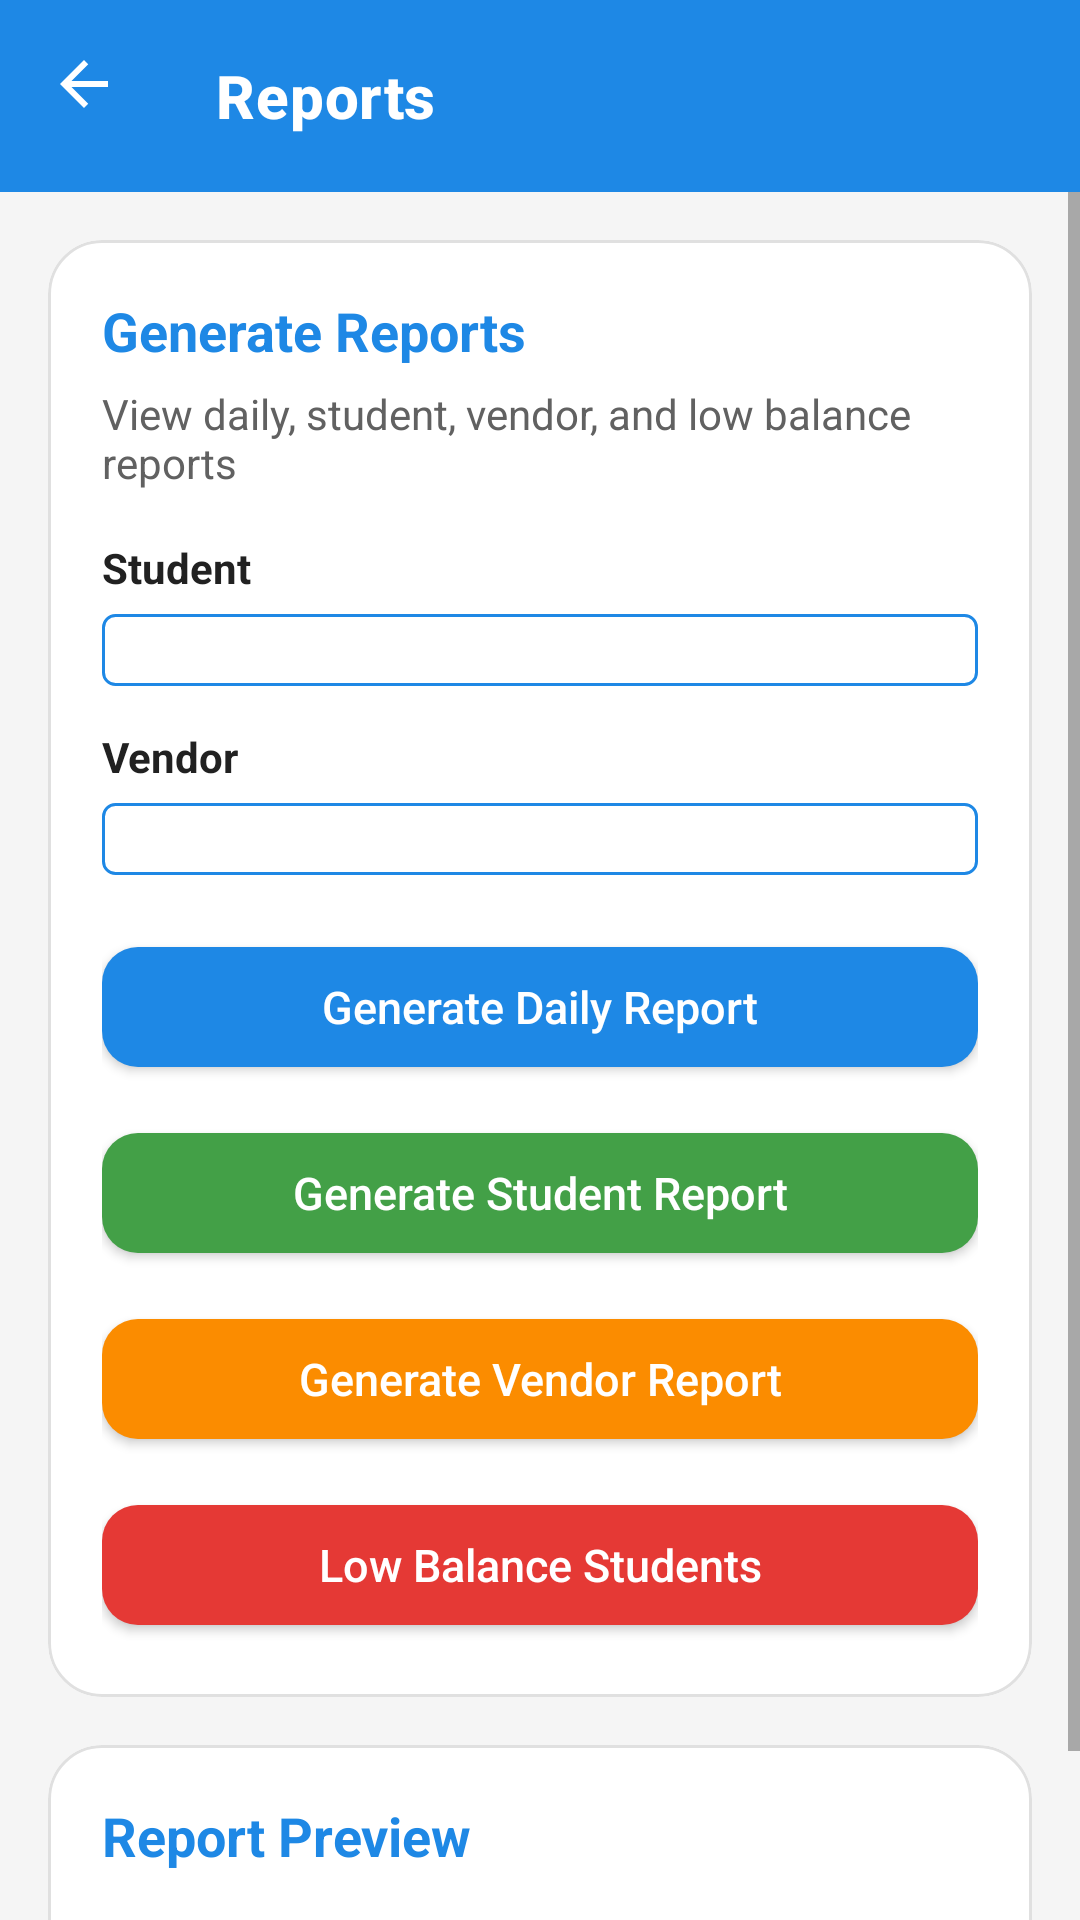

The Android layout XML behind this screen, and the referenced resources:
<!-- AndroidManifest.xml: application theme Theme.Shulecard -->
<!-- res/layout/activity_reports.xml -->
<?xml version="1.0" encoding="utf-8"?>
<androidx.coordinatorlayout.widget.CoordinatorLayout
    xmlns:android="http://schemas.android.com/apk/res/android"
    xmlns:app="http://schemas.android.com/apk/res-auto"
    android:layout_width="match_parent"
    android:layout_height="match_parent"
    android:background="@color/background">

    <com.google.android.material.appbar.AppBarLayout
        android:layout_width="match_parent"
        android:layout_height="wrap_content"
        android:background="@color/surface">

        <com.google.android.material.appbar.MaterialToolbar
            android:id="@+id/toolbar"
            android:layout_width="match_parent"
            android:layout_height="?attr/actionBarSize"
            app:title="Reports"
            app:navigationIcon="@drawable/ic_arrow_back"
            app:navigationContentDescription="Back"
            app:navigationIconTint="@color/text_on_brand" />
    </com.google.android.material.appbar.AppBarLayout>

    <ScrollView
        android:layout_width="match_parent"
        android:layout_height="match_parent"
        android:fillViewport="true"
        app:layout_behavior="@string/appbar_scrolling_view_behavior">

        <LinearLayout
            android:layout_width="match_parent"
            android:layout_height="wrap_content"
            android:orientation="vertical"
            android:padding="16dp">

            <com.google.android.material.card.MaterialCardView
                android:layout_width="match_parent"
                android:layout_height="wrap_content"
                style="@style/Widget.Shulecard.Card">

                <LinearLayout
                    android:layout_width="match_parent"
                    android:layout_height="wrap_content"
                    android:orientation="vertical">

                    <TextView
                        android:layout_width="wrap_content"
                        android:layout_height="wrap_content"
                        android:text="Generate Reports"
                        style="@style/TextAppearance.Shulecard.SectionTitle" />

                    <TextView
                        android:layout_width="wrap_content"
                        android:layout_height="wrap_content"
                        android:layout_marginTop="6dp"
                        android:text="View daily, student, vendor, and low balance reports"
                        style="@style/TextAppearance.Shulecard.Subtitle" />

                    <TextView
                        android:layout_width="wrap_content"
                        android:layout_height="wrap_content"
                        android:layout_marginTop="16dp"
                        android:text="Student"
                        android:textColor="@color/text_primary"
                        android:textStyle="bold" />

                    <Spinner
                        android:id="@+id/spinnerStudent"
                        android:layout_width="match_parent"
                        android:layout_height="wrap_content"
                        android:layout_marginTop="6dp"
                        android:background="@drawable/spinner_background"
                        android:padding="12dp" />

                    <TextView
                        android:layout_width="wrap_content"
                        android:layout_height="wrap_content"
                        android:layout_marginTop="14dp"
                        android:text="Vendor"
                        android:textColor="@color/text_primary"
                        android:textStyle="bold" />

                    <Spinner
                        android:id="@+id/spinnerVendor"
                        android:layout_width="match_parent"
                        android:layout_height="wrap_content"
                        android:layout_marginTop="6dp"
                        android:background="@drawable/spinner_background"
                        android:padding="12dp" />

                    <com.google.android.material.button.MaterialButton
                        android:id="@+id/btnGenerateDailyReport"
                        android:layout_width="match_parent"
                        android:layout_height="wrap_content"
                        android:layout_marginTop="18dp"
                        android:text="Generate Daily Report"
                        style="@style/Widget.Shulecard.Button" />

                    <com.google.android.material.button.MaterialButton
                        android:id="@+id/btnGenerateStudentReport"
                        android:layout_width="match_parent"
                        android:layout_height="wrap_content"
                        android:layout_marginTop="10dp"
                        android:text="Generate Student Report"
                        style="@style/Widget.Shulecard.Button.Success" />

                    <com.google.android.material.button.MaterialButton
                        android:id="@+id/btnGenerateVendorReport"
                        android:layout_width="match_parent"
                        android:layout_height="wrap_content"
                        android:layout_marginTop="10dp"
                        android:text="Generate Vendor Report"
                        style="@style/Widget.Shulecard.Button.Warning" />

                    <com.google.android.material.button.MaterialButton
                        android:id="@+id/btnLowBalanceReport"
                        android:layout_width="match_parent"
                        android:layout_height="wrap_content"
                        android:layout_marginTop="10dp"
                        android:text="Low Balance Students"
                        style="@style/Widget.Shulecard.Button.Danger" />

                </LinearLayout>
            </com.google.android.material.card.MaterialCardView>

            <com.google.android.material.card.MaterialCardView
                android:layout_width="match_parent"
                android:layout_height="wrap_content"
                android:layout_marginTop="16dp"
                android:layout_marginBottom="12dp"
                style="@style/Widget.Shulecard.Card">

                <LinearLayout
                    android:layout_width="match_parent"
                    android:layout_height="wrap_content"
                    android:orientation="vertical">

                    <TextView
                        android:layout_width="wrap_content"
                        android:layout_height="wrap_content"
                        android:text="Report Preview"
                        style="@style/TextAppearance.Shulecard.SectionTitle" />

                    <TextView
                        android:id="@+id/tvReportPreview"
                        android:layout_width="match_parent"
                        android:layout_height="wrap_content"
                        android:layout_marginTop="12dp"
                        android:lineSpacingExtra="4dp"
                        android:text="No report generated yet"
                        android:textColor="@color/text_primary"
                        android:textSize="15sp" />

                </LinearLayout>
            </com.google.android.material.card.MaterialCardView>

        </LinearLayout>
    </ScrollView>

</androidx.coordinatorlayout.widget.CoordinatorLayout>
<!-- resources referenced by this layout -->
<resources>
  <color name="background">#F5F5F5</color>
  <color name="surface">#FFFFFF</color>
  <color name="text_on_brand">#FFFFFF</color>
  <color name="text_primary">#212121</color>
  <!-- drawable ic_arrow_back (drawable) -->
  <?xml version="1.0" encoding="utf-8"?>
  <vector xmlns:android="http://schemas.android.com/apk/res/android"
      android:width="24dp"
      android:height="24dp"
      android:viewportWidth="24"
      android:viewportHeight="24"
      android:autoMirrored="true">
      <path
          android:fillColor="#FFFFFF"
          android:pathData="M20,11H7.83l5.59,-5.59L12,4l-8,8 8,8 1.41,-1.41L7.83,13H20v-2z"/>
  </vector>
  <!-- drawable spinner_background (drawable) -->
  <?xml version="1.0" encoding="utf-8"?>
  <shape xmlns:android="http://schemas.android.com/apk/res/android">
      <solid android:color="@color/surface" />
      <stroke
          android:width="1dp"
          android:color="@color/brand_primary" />
      <corners android:radius="4dp" />
      <padding
          android:left="8dp"
          android:top="4dp"
          android:right="8dp"
          android:bottom="4dp" />
  </shape>
  <style name="TextAppearance.Shulecard.SectionTitle">
          <item name="android:textColor">@color/brand_primary</item>
          <item name="android:textSize">18sp</item>
          <item name="android:textStyle">bold</item>
      </style>
  <style name="TextAppearance.Shulecard.Subtitle">
          <item name="android:textColor">@color/text_secondary</item>
          <item name="android:textSize">14sp</item>
      </style>
  <style name="Widget.Shulecard.Button" parent="Widget.MaterialComponents.Button">
          <item name="backgroundTint">@color/brand_primary</item>
          <item name="android:textColor">@color/text_on_brand</item>
          <item name="android:textAllCaps">false</item>
          <item name="android:textSize">15sp</item>
          <item name="android:minHeight">52dp</item>
          <item name="android:letterSpacing">0</item>
          <item name="cornerRadius">12dp</item>
      </style>
  <style name="Widget.Shulecard.Button.Danger">
          <item name="backgroundTint">@color/status_danger</item>
      </style>
  <style name="Widget.Shulecard.Button.Success">
          <item name="backgroundTint">@color/status_success_bright</item>
      </style>
  <style name="Widget.Shulecard.Button.Warning">
          <item name="backgroundTint">@color/status_warning</item>
      </style>
  <style name="Widget.Shulecard.Card" parent="Widget.MaterialComponents.CardView">
          <item name="cardBackgroundColor">@color/surface</item>
          <item name="cardCornerRadius">18dp</item>
          <item name="cardElevation">0dp</item>
          <item name="strokeColor">@color/outline</item>
          <item name="strokeWidth">1dp</item>
          <item name="contentPadding">18dp</item>
      </style>
  <style name="Theme.Shulecard" parent="Base.Theme.Shulecard" />
  <color name="brand_primary">#1E88E5</color>
  <color name="text_secondary">#616161</color>
  <color name="status_danger">#E53935</color>
  <color name="status_success_bright">#43A047</color>
  <color name="status_warning">#FB8C00</color>
  <color name="outline">#E0E0E0</color>
  <color name="brand_primary_container">#E3F2FD</color>
  <color name="brand_primary_dark">#1565C0</color>
  <color name="status_success">#2E7D32</color>
  <style name="Widget.Shulecard.Toolbar" parent="Widget.MaterialComponents.Toolbar.Primary">
          <item name="android:background">@color/brand_primary</item>
          <item name="titleTextColor">@color/text_on_brand</item>
          <item name="titleTextAppearance">@style/TextAppearance.Shulecard.ToolbarTitle</item>
      </style>
  <style name="TextAppearance.Shulecard.ToolbarTitle" parent="TextAppearance.MaterialComponents.Headline6">
          <item name="android:textColor">@color/text_on_brand</item>
          <item name="android:textStyle">bold</item>
          <item name="android:textSize">20sp</item>
      </style>
</resources>
